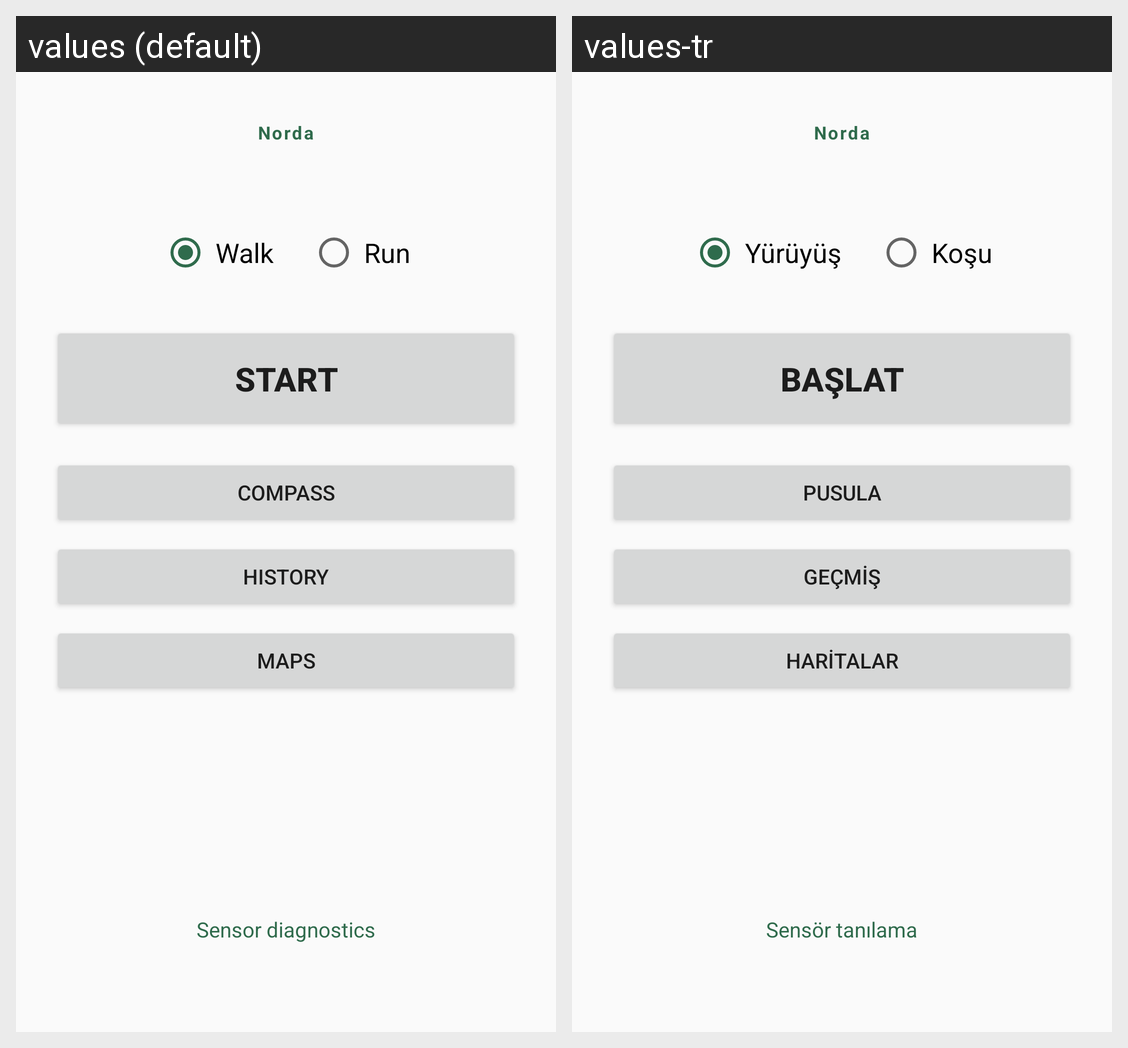

The same Android screen rendered under two of its app's locales, left to right. List the strings drawn on it with the default value and each locale's translation.
Android screen res/layout/activity_main.xml rendered under 2 locales, left to right: values (default), values-tr. Device: Nexus 5 (rendered at 1080×1920; each locale shown at half size, 540×960, under a caption strip naming it); theme Theme.Norda.
Strings drawn on this screen, with the default value and each locale's value (text and hints the layout hard-codes, and strings that could not be matched under every locale, appear in the picture but are not listed):

app_name
  values: Norda
  values-tr: Norda

walk
  values: Walk
  values-tr: Yürüyüş

run
  values: Run
  values-tr: Koşu

start
  values: START
  values-tr: BAŞLAT

compass
  values: Compass
  values-tr: Pusula

history
  values: History
  values-tr: Geçmiş

maps
  values: Maps
  values-tr: Haritalar

diagnostics
  values: Sensor diagnostics
  values-tr: Sensör tanılama
